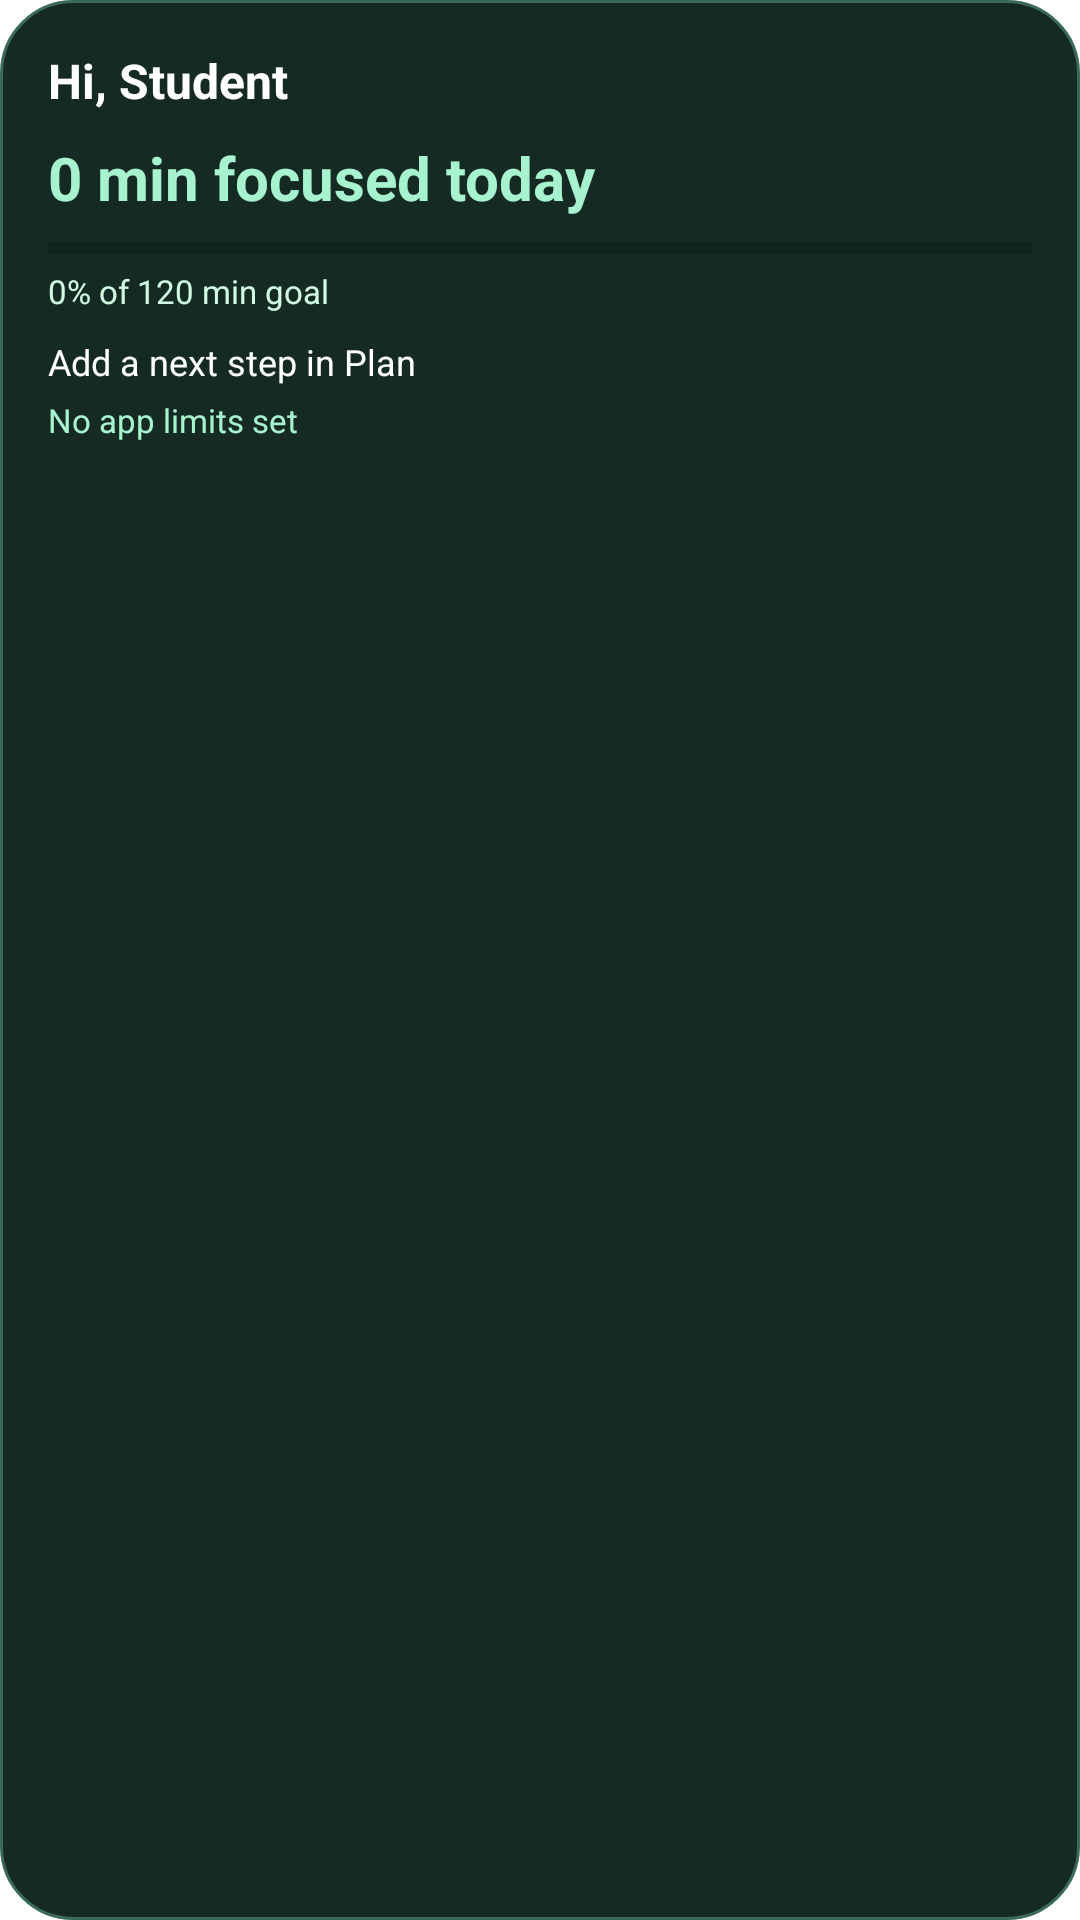

Reconstruct the res/layout file that produces this screen, plus the resources it refers to.
<!-- AndroidManifest.xml: fallback theme Theme.MaterialComponents.DayNight.NoActionBar -->
<!-- res/layout/widget_progress.xml -->
<?xml version="1.0" encoding="utf-8"?>
<LinearLayout xmlns:android="http://schemas.android.com/apk/res/android"
    android:id="@+id/widget_progress_root"
    android:layout_width="match_parent"
    android:layout_height="match_parent"
    android:orientation="vertical"
    android:padding="16dp"
    android:background="@drawable/widget_background">

    <TextView
        android:id="@+id/widget_progress_title"
        android:layout_width="match_parent"
        android:layout_height="wrap_content"
        android:ellipsize="end"
        android:maxLines="1"
        android:text="@string/widget_progress_title_default"
        android:textColor="#FFFFFF"
        android:textSize="16sp"
        android:textStyle="bold" />

    <TextView
        android:id="@+id/widget_progress_focus"
        android:layout_width="match_parent"
        android:layout_height="wrap_content"
        android:layout_marginTop="8dp"
        android:text="@string/widget_progress_focus_default"
        android:textColor="#A7F3D0"
        android:textSize="20sp"
        android:textStyle="bold" />

    <ProgressBar
        android:id="@+id/widget_progress_bar"
        style="?android:attr/progressBarStyleHorizontal"
        android:layout_width="match_parent"
        android:layout_height="6dp"
        android:layout_marginTop="7dp"
        android:max="100"
        android:progress="0"
        android:progressTint="#6EE7B7"
        android:secondaryProgressTint="#305C4D" />

    <TextView
        android:id="@+id/widget_progress_goal"
        android:layout_width="match_parent"
        android:layout_height="wrap_content"
        android:layout_marginTop="4dp"
        android:text="@string/widget_progress_goal_default"
        android:textColor="#D1FAE5"
        android:textSize="11sp" />

    <TextView
        android:id="@+id/widget_progress_task"
        android:layout_width="match_parent"
        android:layout_height="wrap_content"
        android:layout_marginTop="8dp"
        android:ellipsize="end"
        android:maxLines="1"
        android:text="@string/widget_progress_task_default"
        android:textColor="#FFFFFF"
        android:textSize="12sp" />

    <TextView
        android:id="@+id/widget_progress_limits"
        android:layout_width="match_parent"
        android:layout_height="wrap_content"
        android:layout_marginTop="4dp"
        android:text="@string/widget_progress_limits_default"
        android:textColor="#A7F3D0"
        android:textSize="11sp" />
</LinearLayout>
<!-- resources referenced by this layout -->
<resources>
  <!-- drawable widget_background (drawable) -->
  <?xml version="1.0" encoding="utf-8"?>
  <shape xmlns:android="http://schemas.android.com/apk/res/android"
      android:shape="rectangle">
      <corners android:radius="24dp" />
      <solid android:color="#142A22" />
      <stroke android:width="1dp" android:color="#3C6A5A" />
      <padding android:left="1dp" android:top="1dp" android:right="1dp" android:bottom="1dp" />
  </shape>
  <string name="widget_progress_focus_default">0 min focused today</string>
  <string name="widget_progress_goal_default" formatted="false">0% of 120 min goal</string>
  <string name="widget_progress_limits_default">No app limits set</string>
  <string name="widget_progress_task_default">Add a next step in Plan</string>
  <string name="widget_progress_title_default">Hi, Student</string>
</resources>
